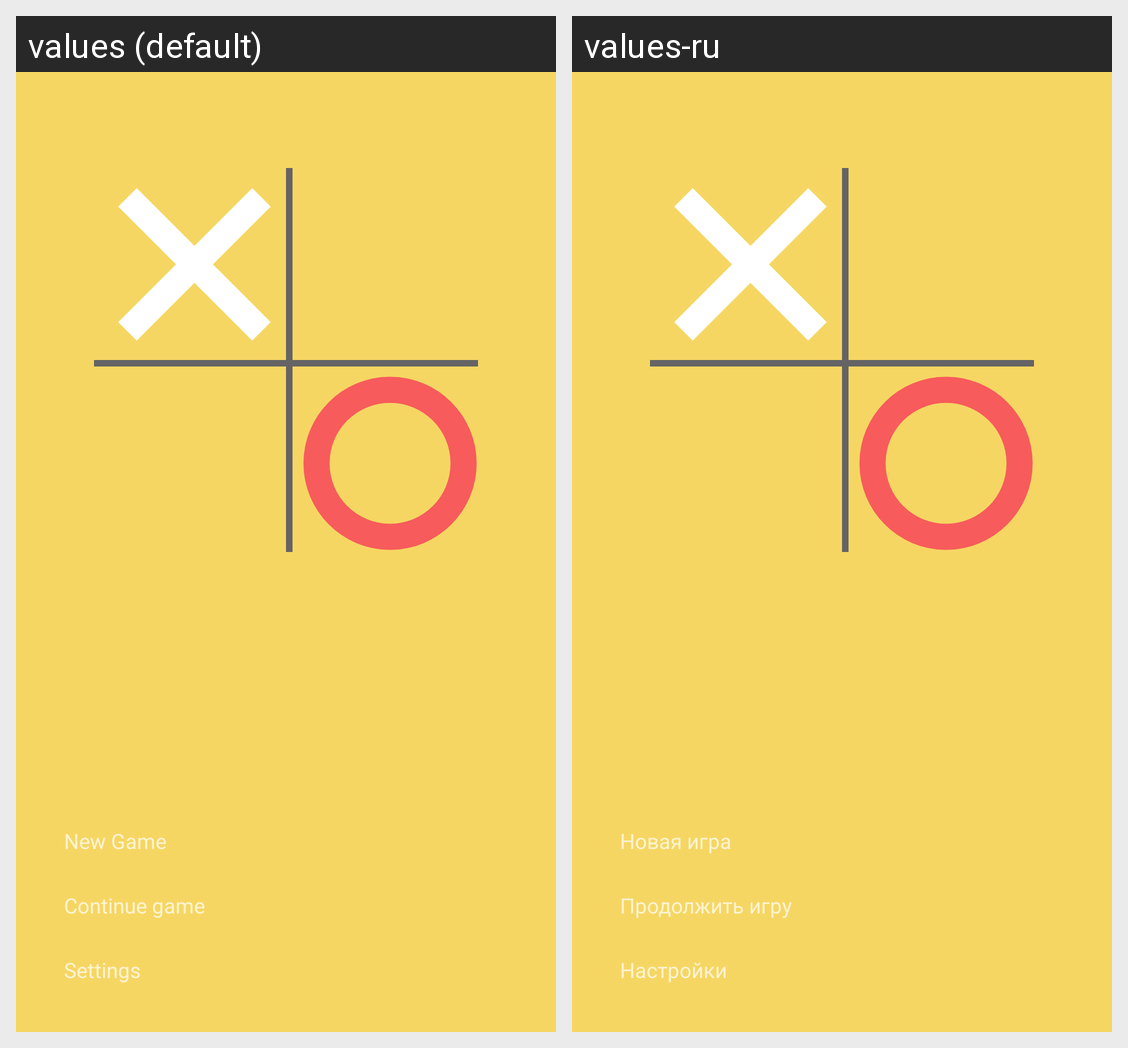

For this localized Android screen grid, give each drawn string resource with its value in every locale shown.
Android screen res/layout/activity_main.xml rendered under 2 locales, left to right: values (default), values-ru. Device: Nexus 5 (rendered at 1080×1920; each locale shown at half size, 540×960, under a caption strip naming it); theme Theme.MyTickTacToe.
Strings drawn on this screen, with the default value and each locale's value (text and hints the layout hard-codes, and strings that could not be matched under every locale, appear in the picture but are not listed):

title_new_game
  values: New Game
  values-ru: Новая игра

title_continue_game
  values: Continue game
  values-ru: Продолжить игру

title_settings
  values: Settings
  values-ru: Настройки
